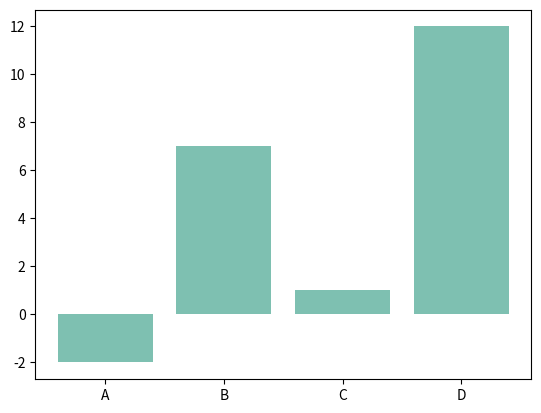

The script that saved this image:
import matplotlib.pyplot as plt
import numpy as np

x = np.array(["A", "B", "C", "D"])
y = np.array([-2, 7, 1, 12])

plt.bar(x, y, color = "#7ec0b1")
# plt.barh(x, y) horizontal bars
plt.show()
